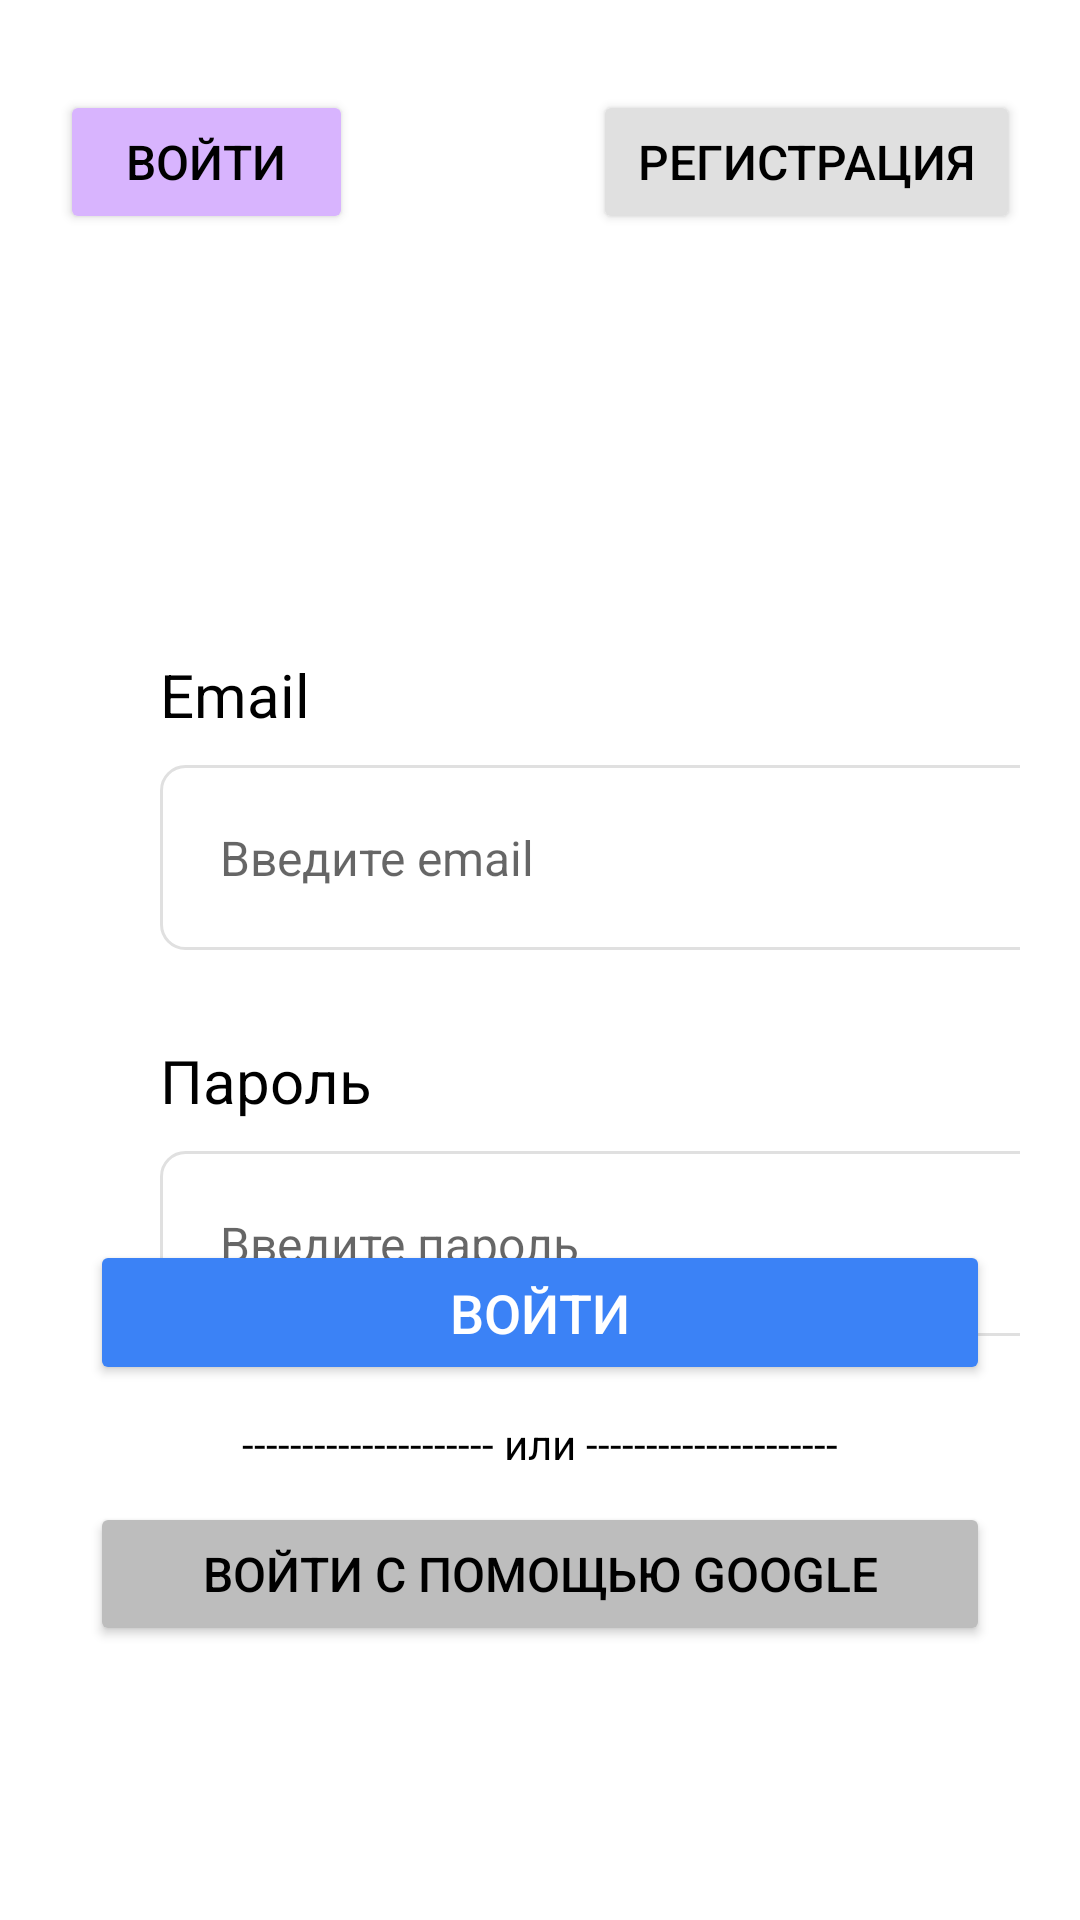

Produce the Android XML layout that renders to this screen, including the resource entries it uses.
<!-- AndroidManifest.xml: application theme Theme.VehicleTracking -->
<!-- res/layout/fragment_signin.xml -->
<?xml version="1.0" encoding="utf-8"?>
<LinearLayout xmlns:android="http://schemas.android.com/apk/res/android"
    android:layout_width="match_parent"
    android:layout_height="match_parent"
    android:orientation="vertical"
    android:gravity="top"
    android:padding="20dp"
    android:background="@color/white">

    
    <LinearLayout
        android:layout_width="match_parent"
        android:layout_height="wrap_content"
        android:orientation="horizontal"
        android:layout_marginTop="10dp"
        android:gravity="center_horizontal">

        <Button
            android:id="@+id/btnLoginTab"
            android:layout_width="wrap_content"
            android:layout_height="wrap_content"
            android:layout_marginEnd="80dp"
            android:layout_weight="1"
            android:padding="10dp"
            android:text="Войти"
            android:gravity="center"
            android:textColor="@color/black"
            android:textSize="16sp"
            android:backgroundTint="@color/purple_light"/>

        <Button
            android:id="@+id/btnRegisterTab"
            android:layout_width="wrap_content"
            android:layout_height="wrap_content"
            android:layout_weight="1"
            android:backgroundTint="@color/light_gray"
            android:padding="10dp"
            android:text="Регистрация"
            android:textColor="@color/black"
            android:gravity="center"
            android:textSize="16sp"/>
    </LinearLayout>

    <LinearLayout
        android:layout_width="367dp"
        android:layout_height="590dp"
        android:layout_weight="1"
        android:gravity="center_horizontal"
        android:orientation="vertical"
        android:paddingTop="20dp">

        




        
        <TextView
            android:id="@+id/emailLabel"
            android:layout_width="300dp"
            android:layout_height="wrap_content"
            android:layout_marginTop="120dp"
            android:gravity="start"
            android:text="Email"
            android:textColor="@color/black"
            android:textSize="20sp" />

        <EditText
            android:id="@+id/email"
            android:layout_width="300dp"
            android:layout_height="wrap_content"
            android:layout_gravity="center"
            android:layout_marginTop="10dp"
            android:background="@drawable/edittext_background"
            android:hint="Введите email"
            android:padding="20dp"
            android:textSize="16sp" />

        
        <TextView
            android:id="@+id/passwordLabel"
            android:layout_width="300dp"
            android:layout_height="wrap_content"
            android:layout_marginTop="30dp"
            android:gravity="start"
            android:text="Пароль"
            android:textColor="@color/black"

            android:textSize="20sp" />

        <EditText
            android:id="@+id/password"
            android:layout_width="300dp"
            android:layout_height="wrap_content"
            android:layout_gravity="center"
            android:layout_marginTop="10dp"
            android:background="@drawable/edittext_background"
            android:hint="Введите пароль"
            android:inputType="textPassword"
            android:padding="20dp"
            android:textSize="16sp" />
    </LinearLayout>

    <Button
        android:id="@+id/signin"
        android:layout_width="300dp"
        android:layout_height="wrap_content"
        android:layout_marginTop="-120dp"
        android:backgroundTint="@color/blue"
        android:padding="12dp"
        android:text="Войти"
        android:textColor="@color/white"
        android:textSize="18sp"
        android:layout_gravity="center"/>

    
    <TextView
        android:layout_width="match_parent"
        android:layout_height="wrap_content"
        android:text="--------------------- или ---------------------"
        android:gravity="center"
        android:textSize="14sp"
        android:textColor="@color/black"
        android:layout_marginTop="10dp"/>

    
    <Button
        android:id="@+id/GoogleSignIn_button"
        android:layout_width="300dp"
        android:layout_height="wrap_content"
        android:layout_marginTop="10dp"
        android:backgroundTint="@color/gray"
        android:padding="12dp"
        android:text="Войти с помощью Google"
        android:textColor="@color/black"
        android:textSize="16sp"
        android:layout_gravity="center"/>
</LinearLayout>
<!-- resources referenced by this layout -->
<resources>
  <color name="black">#FF000000</color>
  <color name="blue">#3B82F6</color>
  <color name="gray">#BDBDBD</color>
  <color name="light_gray">#E0E0E0</color>
  <color name="purple_light">#D8B4FE</color>
  <color name="white">#FFFFFFFF</color>
  <!-- drawable edittext_background (drawable) -->
  <?xml version="1.0" encoding="utf-8"?>
  <shape xmlns:android="http://schemas.android.com/apk/res/android" android:shape="rectangle">
      <solid android:color="@color/white"/>
      <stroke android:width="1dp" android:color="@color/light_gray"/>
      <corners android:radius="8dp"/>
  </shape>
  <style name="Theme.VehicleTracking" parent="Theme.MaterialComponents.Light.NoActionBar">
          
          <item name="colorPrimary">@color/purple_500</item>
          <item name="colorPrimaryVariant">@color/purple_700</item>
          <item name="colorOnPrimary">@color/white</item>
          
          <item name="colorSecondary">@color/teal_200</item>
          <item name="colorSecondaryVariant">@color/teal_700</item>
          <item name="colorOnSecondary">@color/black</item>
          
          <item name="android:statusBarColor">?attr/colorPrimaryVariant</item>
  
      </style>
  <color name="purple_500">#FF6200EE</color>
  <color name="purple_700">#FF3700B3</color>
  <color name="teal_200">#FF03DAC5</color>
  <color name="teal_700">#FF018786</color>
</resources>
